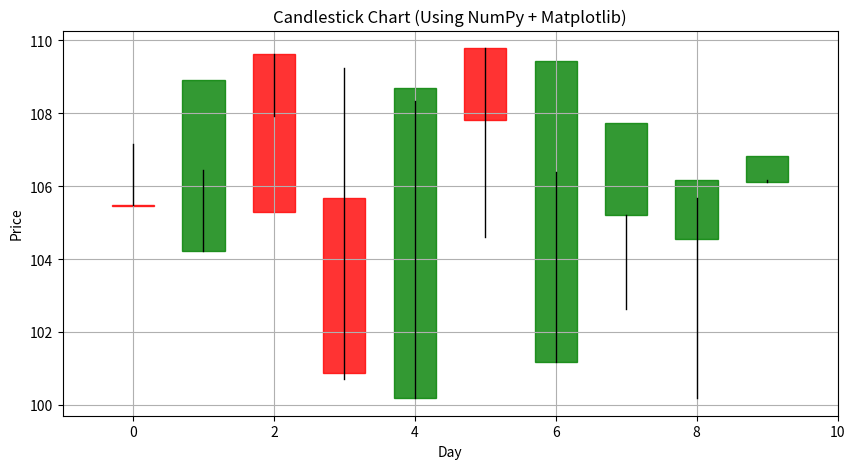

The matplotlib source for this figure:
import numpy as np
import matplotlib.pyplot as plt
from matplotlib.patches import Rectangle

# Sample OHLC data: [Open, High, Low, Close]
np.random.seed(0)
days = 10
price = np.random.uniform(100, 110, size=(days, 4))  # Open, High, Low, Close

# Sort OHLC for logical consistency
price[:, 1] = np.maximum(price[:, 0], price[:, 1])  # High >= Open
price[:, 2] = np.minimum(price[:, 0], price[:, 2])  # Low <= Open
price[:, 3] = price[:, 3]  # Close (can be anywhere between high and low)

# Plotting
fig, ax = plt.subplots(figsize=(10, 5))

width = 0.6
for i, (o, h, l, c) in enumerate(price):
    color = 'green' if c > o else 'red'
    
    # Wick
    ax.plot([i, i], [l, h], color='black', linewidth=1)
    
    # Body
    rect = Rectangle((i - width/2, min(o, c)), width, abs(c - o),
                     color=color, alpha=0.8)
    ax.add_patch(rect)

ax.set_xlim(-1, days)
ax.set_title('Candlestick Chart (Using NumPy + Matplotlib)')
ax.set_xlabel('Day')
ax.set_ylabel('Price')
plt.grid(True)
plt.show()
